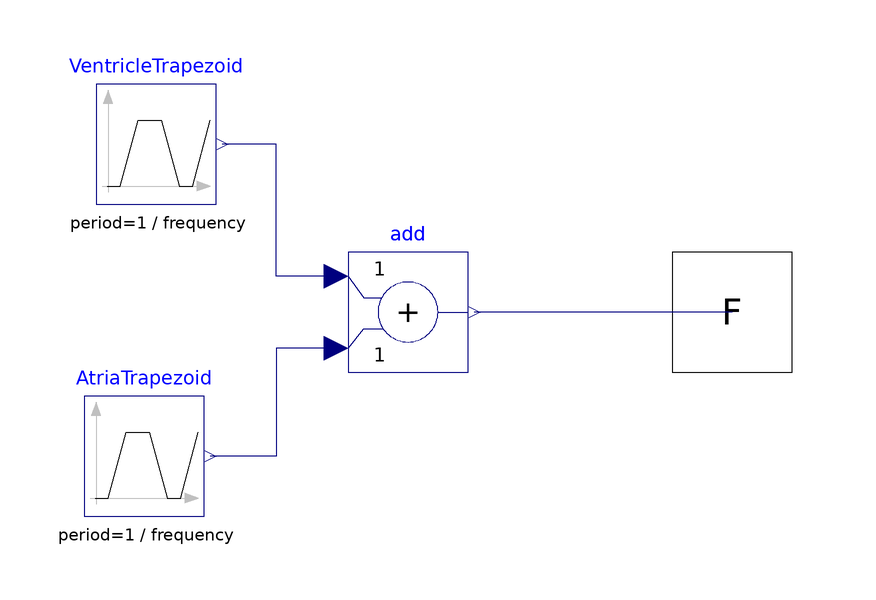

The component connection diagram of the Modelica model below, drawn from its own Placement and Line annotations.

model ForceProfile
        parameter Real tv0,tv1,tv2,tv3,ta0,ta1,ta2,ta3;
        parameter Modelica.SIunits.Force Fv,Fa;

        parameter Physiolibrary.Types.Frequency frequency;
        ForceOutput F annotation (Placement(transformation(extent={{84,0},{
                  104,20}}), iconTransformation(extent={{84,0},{104,20}})));
        Modelica.Blocks.Sources.Trapezoid VentricleTrapezoid(period=1/frequency,
          amplitude=Fv,
          rising=tv1/frequency,
          width=tv2/frequency,
          falling=tv3/frequency,
          startTime=tv0)
          annotation (Placement(transformation(extent={{-12,28},{8,48}})));
        Modelica.Blocks.Sources.Trapezoid AtriaTrapezoid(              period=1/frequency,
          amplitude=-Fa,
          rising=ta1/frequency,
          width=ta2/frequency,
          falling=ta3/frequency,
          startTime=ta0)
          annotation (Placement(transformation(extent={{-14,-24},{6,-4}})));
        Modelica.Blocks.Math.Add add
          annotation (Placement(transformation(extent={{30,0},{50,20}})));
      equation
        connect(F, add.y) annotation (Line(
            points={{94,10},{51,10}},
            color={0,0,127},
            smooth=Smooth.None));
        connect(add.u1, VentricleTrapezoid.y) annotation (Line(
            points={{28,16},{18,16},{18,38},{9,38}},
            color={0,0,127},
            smooth=Smooth.None));
        connect(add.u2, AtriaTrapezoid.y) annotation (Line(
            points={{28,4},{18,4},{18,-14},{7,-14}},
            color={0,0,127},
            smooth=Smooth.None));
        annotation (Icon(coordinateSystem(preserveAspectRatio=false, extent={{-100,-100},
                  {100,100}}), graphics={Line(
                points={{-80,20},{-40,20},{-20,80},{0,82},{6,20},{58,20},{64,6},{70,6},
                    {76,20},{84,20}},
                color={0,0,255},
                smooth=Smooth.None)}), Diagram(coordinateSystem(preserveAspectRatio=false,
                extent={{-100,-100},{100,100}}), graphics));
      end ForceProfile;